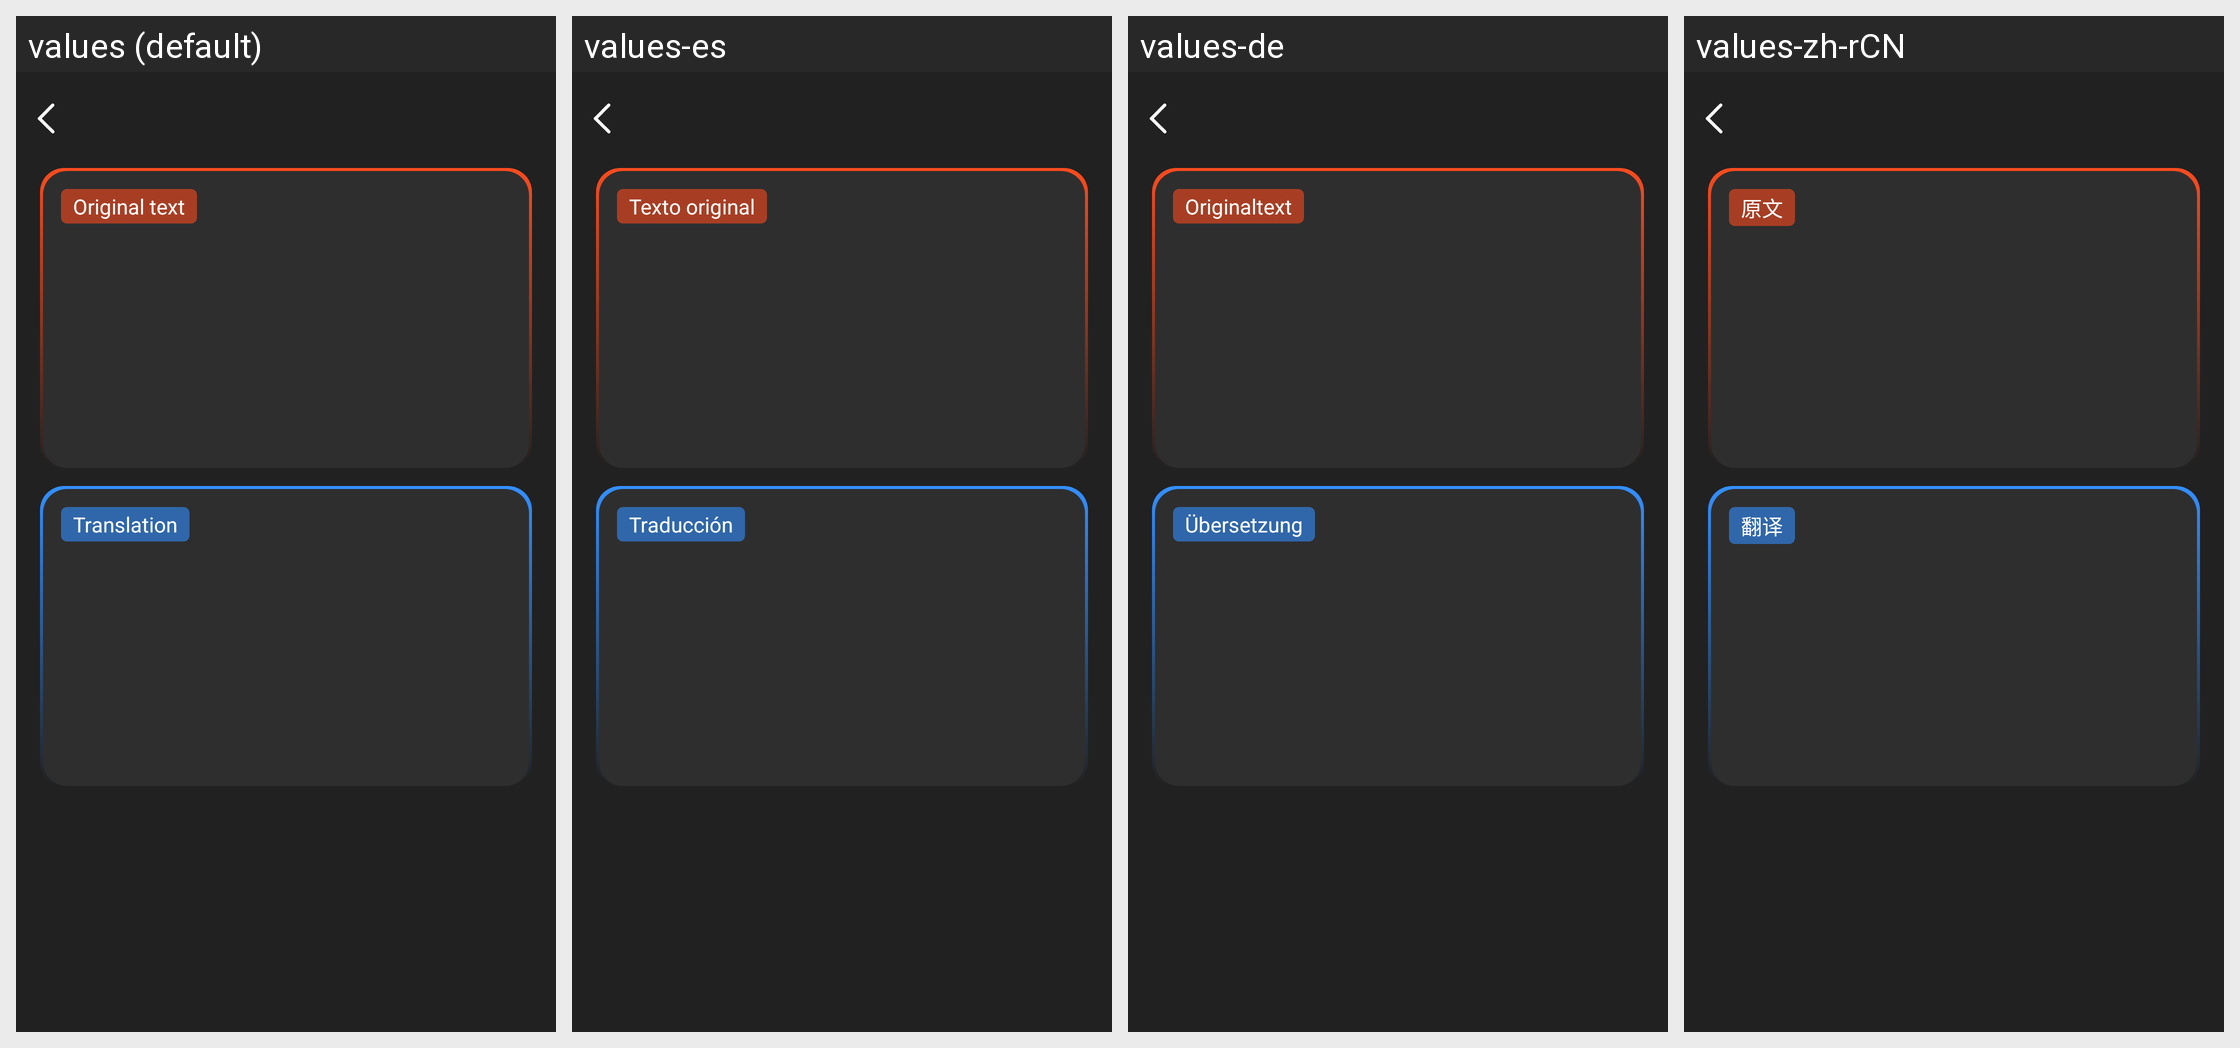

Locale-by-locale string values for the Android screen shown in this grid:
Android screen res/layout/activity_translate_detail.xml rendered under 4 locales, left to right: values (default), values-es, values-de, values-zh-rCN. Device: Nexus 5 (rendered at 1080×1920; each locale shown at half size, 540×960, under a caption strip naming it); theme Theme.GlassStudio.
Other locales in the repository, not shown: values-ar, values-fr, values-hi-rIN, values-in-rID, values-it-rIT, values-ja, values-ko-rKR, values-pt, values-pt-rBR, values-ru-rRU, values-th-rTH, values-tr-rTR, values-vi-rVN, values-zh-rHK, values-zh-rTW.
Strings drawn on this screen, with the default value and each locale's value (text and hints the layout hard-codes, and strings that could not be matched under every locale, appear in the picture but are not listed):

g_translate_16
  values: Original text
  values-es: Texto original
  values-de: Originaltext
  values-zh-rCN: 原文

g_translate_17
  values: Translation
  values-es: Traducción
  values-de: Übersetzung
  values-zh-rCN: 翻译
